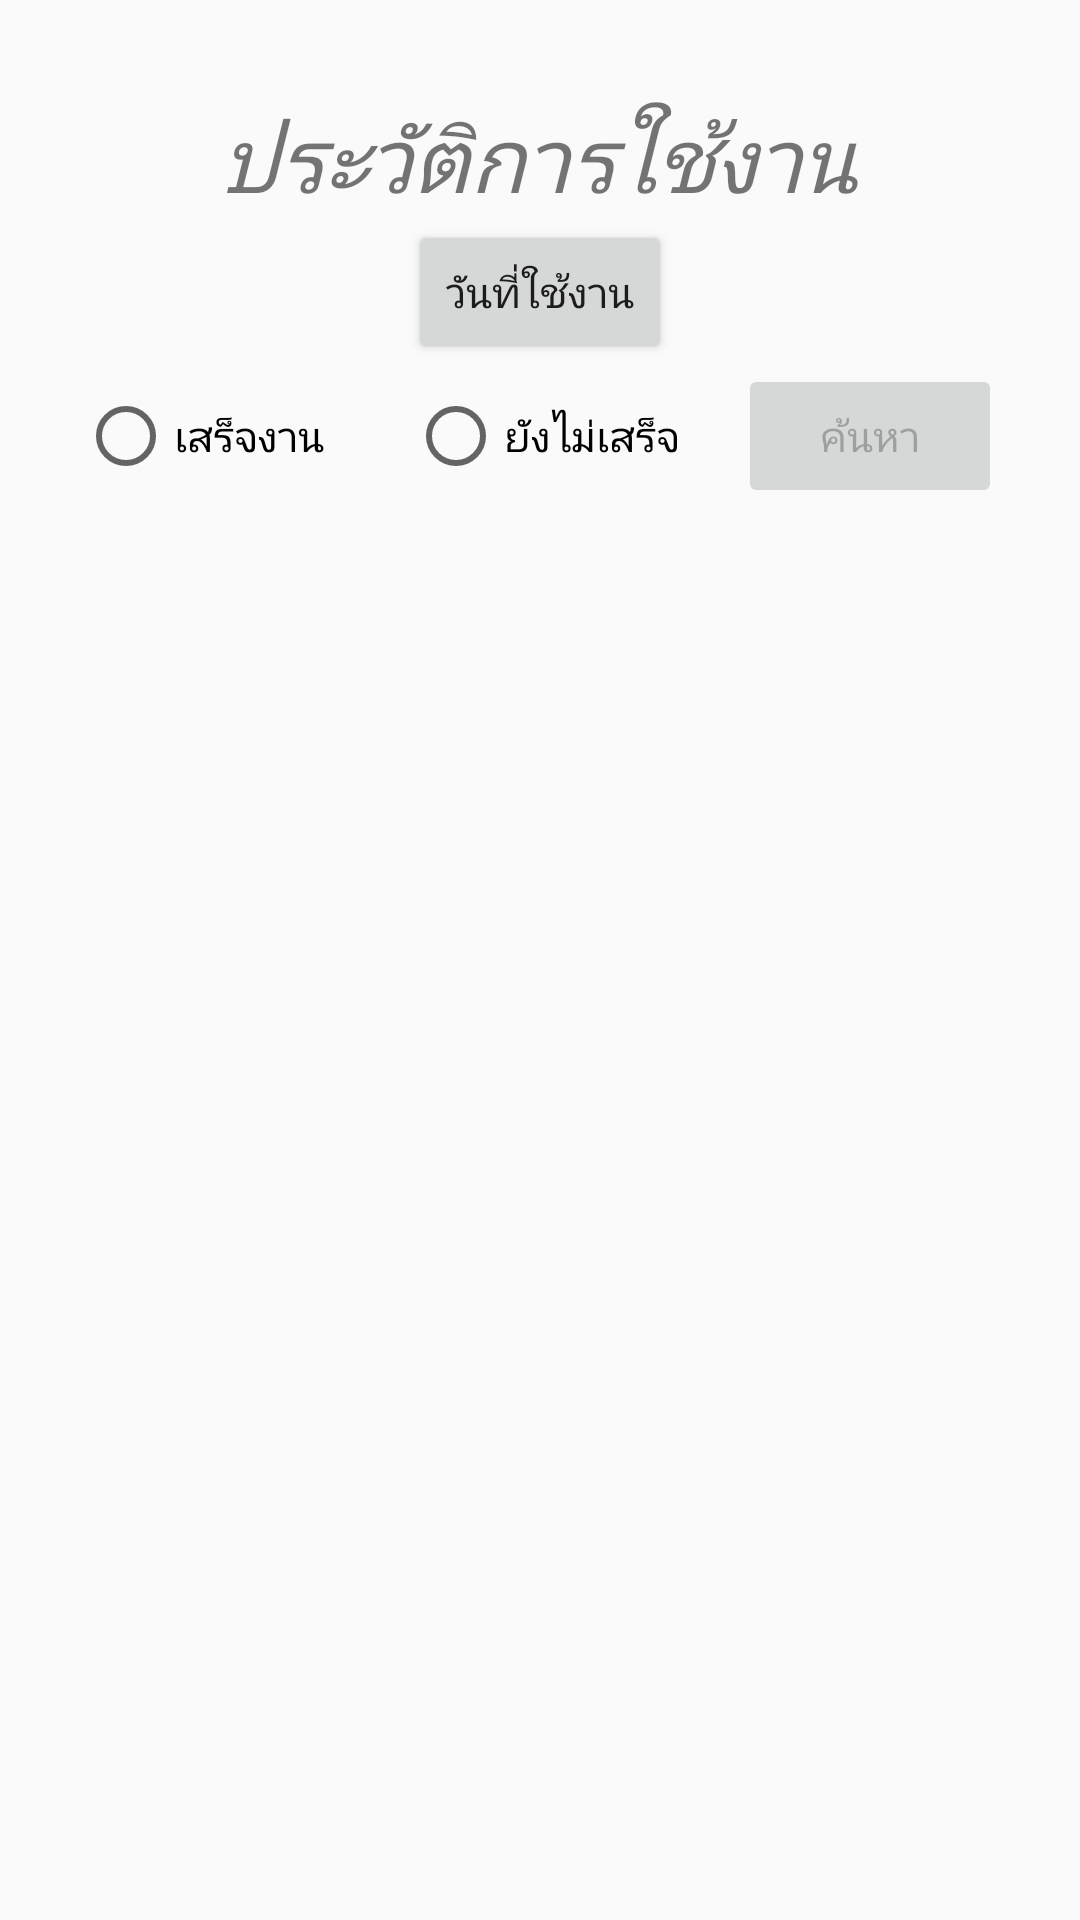

Here is an Android app screen rendered from its layout file. Give the layout XML and the strings, colors and styles it references.
<!-- AndroidManifest.xml: application theme Theme.ComputerRepair -->
<!-- res/layout/fragment_history.xml -->
<?xml version="1.0" encoding="utf-8"?>
<RelativeLayout xmlns:android="http://schemas.android.com/apk/res/android"
    xmlns:app="http://schemas.android.com/apk/res-auto"
    xmlns:tools="http://schemas.android.com/tools"
    android:layout_width="match_parent"
    android:layout_height="match_parent"
    android:gravity="center_horizontal"
    tools:context=".presentation.history.HistoryFragment">

    <RelativeLayout
        android:id="@+id/relativeLayout"
        android:layout_width="match_parent"
        android:layout_height="wrap_content"
        android:layout_marginTop="32dp">

        <TextView
            android:layout_width="wrap_content"
            android:layout_height="wrap_content"
            android:layout_centerHorizontal="true"
            android:layout_gravity="center"
            android:text="ประวัติการใช้งาน"
            android:textSize="30dp"
            android:textStyle="italic" />
    </RelativeLayout>

    <LinearLayout
        android:id="@+id/linearlayout"
        android:layout_width="match_parent"
        android:layout_height="wrap_content"
        android:layout_below="@+id/relativeLayout"
        android:gravity="center_horizontal"
        android:orientation="horizontal">

        <Button
            android:id="@+id/bt_dete"
            android:layout_width="wrap_content"
            android:layout_height="wrap_content"
            android:text="วันที่ใช้งาน" />

    </LinearLayout>

    <LinearLayout
        android:layout_width="match_parent"
        android:layout_height="wrap_content"
        android:layout_below="@+id/linearlayout"
        android:id="@+id/linearlayoutra"
        android:gravity="center">

        <RadioGroup
            android:id="@+id/radio_groujob"
            android:layout_width="match_parent"
            android:layout_height="wrap_content"
            android:layout_centerInParent="true"
            android:orientation="horizontal"
            android:gravity="center">

            <RadioButton
                android:id="@+id/radioButtonjob1"
                android:layout_width="110dp"
                android:layout_height="wrap_content"
                android:text="เสร็จงาน" />

            <RadioButton
                android:id="@+id/radioButtonjob2"
                android:layout_width="110dp"
                android:layout_height="wrap_content"
                android:text="ยังไม่เสร็จ" />

            <Button
                android:id="@+id/bt_okhis"
                android:layout_width="wrap_content"
                android:layout_height="wrap_content"
                android:enabled="false"
                android:text="ค้นหา" />

        </RadioGroup>

    </LinearLayout>


    <androidx.recyclerview.widget.RecyclerView
        android:id="@+id/recycler_view"
        android:layout_width="match_parent"
        android:layout_height="match_parent"
        android:layout_below="@+id/linearlayoutra"
        android:layout_marginTop="0dp"
        android:clipToPadding="false"
        android:padding="15dp"
        tools:listitem="@layout/item_history" />

</RelativeLayout>
<!-- res/layout/item_history.xml (included above) -->
<?xml version="1.0" encoding="utf-8"?>
<androidx.cardview.widget.CardView xmlns:android="http://schemas.android.com/apk/res/android"
    android:layout_width="match_parent"
    android:layout_height="wrap_content"
    xmlns:app="http://schemas.android.com/apk/res-auto"
    android:layout_below="@id/relativeLayout"
    android:layout_marginTop="10dp"
    app:cardCornerRadius="25dp"
    app:cardElevation="8dp"
    app:contentPadding="8dp">

    <LinearLayout
        android:layout_width="match_parent"
        android:layout_height="wrap_content"
        android:orientation="horizontal">


        <GridLayout
            style="@style/MatchWrap"
            android:layout_width="0dp"
            android:layout_height="wrap_content"
            android:layout_gravity="center_vertical"
            android:layout_weight="1"
            android:columnCount="2"
            android:rowCount="2">

            <TextView
                android:id="@+id/tv_dete"
                style="@style/TextViewLargeApplicationSub"
                android:layout_width="wrap_content"
                android:layout_height="wrap_content"
                android:layout_row="0"
                android:layout_column="0"
                android:layout_columnWeight="0"
                android:text="วันที่แจ้งซ่อม"
                android:textSize="18sp" />

            <TextView
                android:id="@+id/tv_agency"
                style="@style/TextViewLargeApplicationSub"
                android:layout_width="wrap_content"
                android:layout_height="wrap_content"
                android:layout_row="0"
                android:layout_column="1"
                android:text="หน่วยงาน"
                android:textSize="18sp" />

            <TextView
                android:id="@+id/tv_room"
                style="@style/TextViewLargeApplicationSub"
                android:layout_width="wrap_content"
                android:layout_height="wrap_content"
                android:layout_row="1"
                android:layout_column="0"
                android:layout_gravity="left"
                android:text="ห้อง"
                android:textSize="18sp" />

            <TextView
                android:id="@+id/tv_detail"
                style="@style/TextViewLargeApplicationSub"
                android:layout_width="wrap_content"
                android:layout_height="wrap_content"
                android:layout_row="1"
                android:layout_column="1"
                android:layout_gravity="left"
                android:text="อาการที่เสีย"
                android:textSize="18sp" />
        </GridLayout>

        <LinearLayout
            android:layout_width="wrap_content"
            android:layout_height="match_parent"
            android:layout_gravity="center_horizontal"
            android:orientation="vertical">

            <TextView
                android:id="@+id/tv_name"
                style="@style/CardView.Dark"
                android:layout_width="wrap_content"
                android:layout_height="wrap_content"
                android:text="สถานะการซ่อม" />


            <TextView
                android:id="@+id/enddate"
                style="@style/TextViewLargeApplicationSub"
                android:layout_width="wrap_content"
                android:layout_height="wrap_content"
                android:layout_marginTop="10dp"
                android:text="เวลาที่เสร็จงาน"

                android:textSize="18sp" />

            <TextView
                android:id="@+id/endtime"
                style="@style/TextViewLargeApplicationSub"
                android:layout_width="wrap_content"
                android:layout_height="wrap_content"
                android:layout_marginTop="5dp"
                android:text="เวลาที่เสร็จงาน"
                android:textSize="18sp" />

            
            
            
            
            


        </LinearLayout>


    </LinearLayout>


</androidx.cardview.widget.CardView>
<!-- resources referenced by this layout -->
<resources>
  <style name="MatchWrap">
          <item name="android:layout_width">match_parent</item>
          <item name="android:layout_height">wrap_content</item>
      </style>
  <style name="TextViewLargeApplicationSub" parent="TextViewLargeApplication">
          <item name="android:textColor">@android:color/black</item>
          <item name="android:textStyle">normal</item>
          <item name="android:layout_gravity">start</item>
          <item name="android:layout_marginStart">@dimen/base_pow_three</item>
          <item name="android:layout_marginTop">@dimen/base_pow_four</item>
      </style>
  <style name="Theme.ComputerRepair" parent="Theme.AppCompat.DayNight.NoActionBar">
          
          <item name="colorPrimary">@color/purple_500</item>
          <item name="colorPrimaryVariant">@color/colorPrimaryDark</item>
          <item name="colorOnPrimary">@color/white</item>
          
          <item name="colorSecondary">@color/teal_200</item>
          <item name="colorSecondaryVariant">@color/teal_700</item>
          <item name="colorOnSecondary">@color/black</item>
          
          <item name="android:statusBarColor" tools:targetApi="l">?attr/colorPrimaryVariant</item>
          
      </style>
  <style name="TextViewLargeApplication" parent="WrapWrap">
          <item name="android:textSize">@dimen/text_large</item>
  
          <item name="android:textStyle">bold</item>
          <item name="android:layout_gravity">center_horizontal</item>
          <item name="android:layout_centerInParent">true</item>
      </style>
  <color name="purple_500">#FF6200EE</color>
  <color name="colorPrimaryDark">#7A7781</color>
  <color name="white">#FFFFFFFF</color>
  <color name="teal_200">#FF03DAC5</color>
  <color name="teal_700">#FF018786</color>
  <color name="black">#FF000000</color>
  <style name="WrapWrap">
          <item name="android:layout_width">wrap_content</item>
          <item name="android:layout_height">wrap_content</item>
      </style>
</resources>
